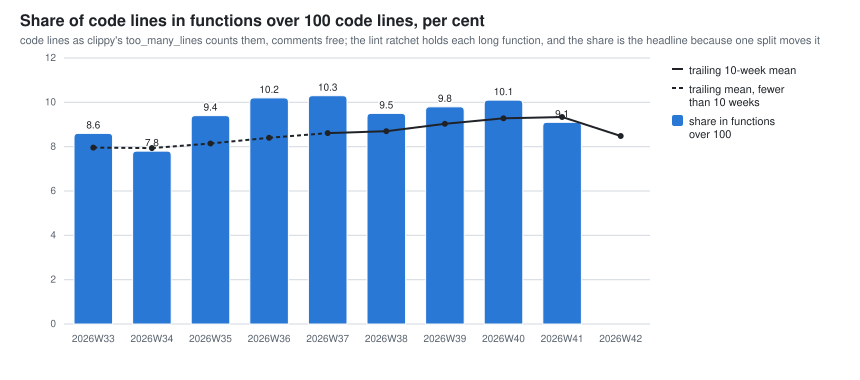

The file beside this chart, header and first rows:
week, code_lines_share_over_100_pct, functions_over_100, excess_over_100
2026W29, 6.5, 2, 144
2026W30, 7.6, 3, 361
2026W31, 8.5, 16, 1104
2026W32, 8.6, 19, 1227
2026W33, 8.6, 23, 1472
2026W34, 7.8, 24, 1498
2026W35, 9.4, 30, 2409
2026W36, 10.2, 32, 2725
2026W37, 10.3, 30, 2626
2026W38, 9.5, 31, 2479
2026W39, 9.8, 38, 3476
2026W40, 10.1, 44, 4203
2026W41, 9.1, 46, 4566
2026W42, 0.0, 0, 0
